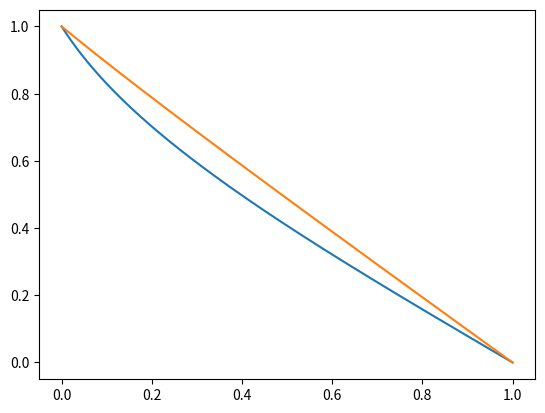

Write Python code to recreate this figure.
import numpy as np
import matplotlib.pyplot as plt

def norm(u, x):
    v0 = (1 - x[1] * x[1]) * u[0] + x[0] * x[1] * u[1]
    v1 = (1 - x[0] * x[0]) * u[1] + x[0] * x[1] * u[0]
    return np.sqrt(v0 * u[0] + v1 * u[1]) / (1 - x @ x)

def trace(a, b, step=0.0001):
    f = lambda x: x[0] * np.power((1 - x[1] * x[1]) / ((1 - x[0] * x[0]) * (1 - x @ x)), .25)

    T = []
    F = []

    t = 0
    while True:
        x = a + t * (b - a)

        T.append(t)
        F.append(f(x))

        t += step / norm(b - a, x)
        if t > 1:
            return T, F

x0 = np.array([-0.2, -0.7])
x1 = np.array([-0.5, 0.7])
x2 = np.array([0, 0])


t1, f1 = trace(x1, x2)
t2, f2 = trace(x0, x2)

plt.plot(t1, f1 / np.min(f1))
plt.plot(t2, f2 / np.min(f2))
plt.show()